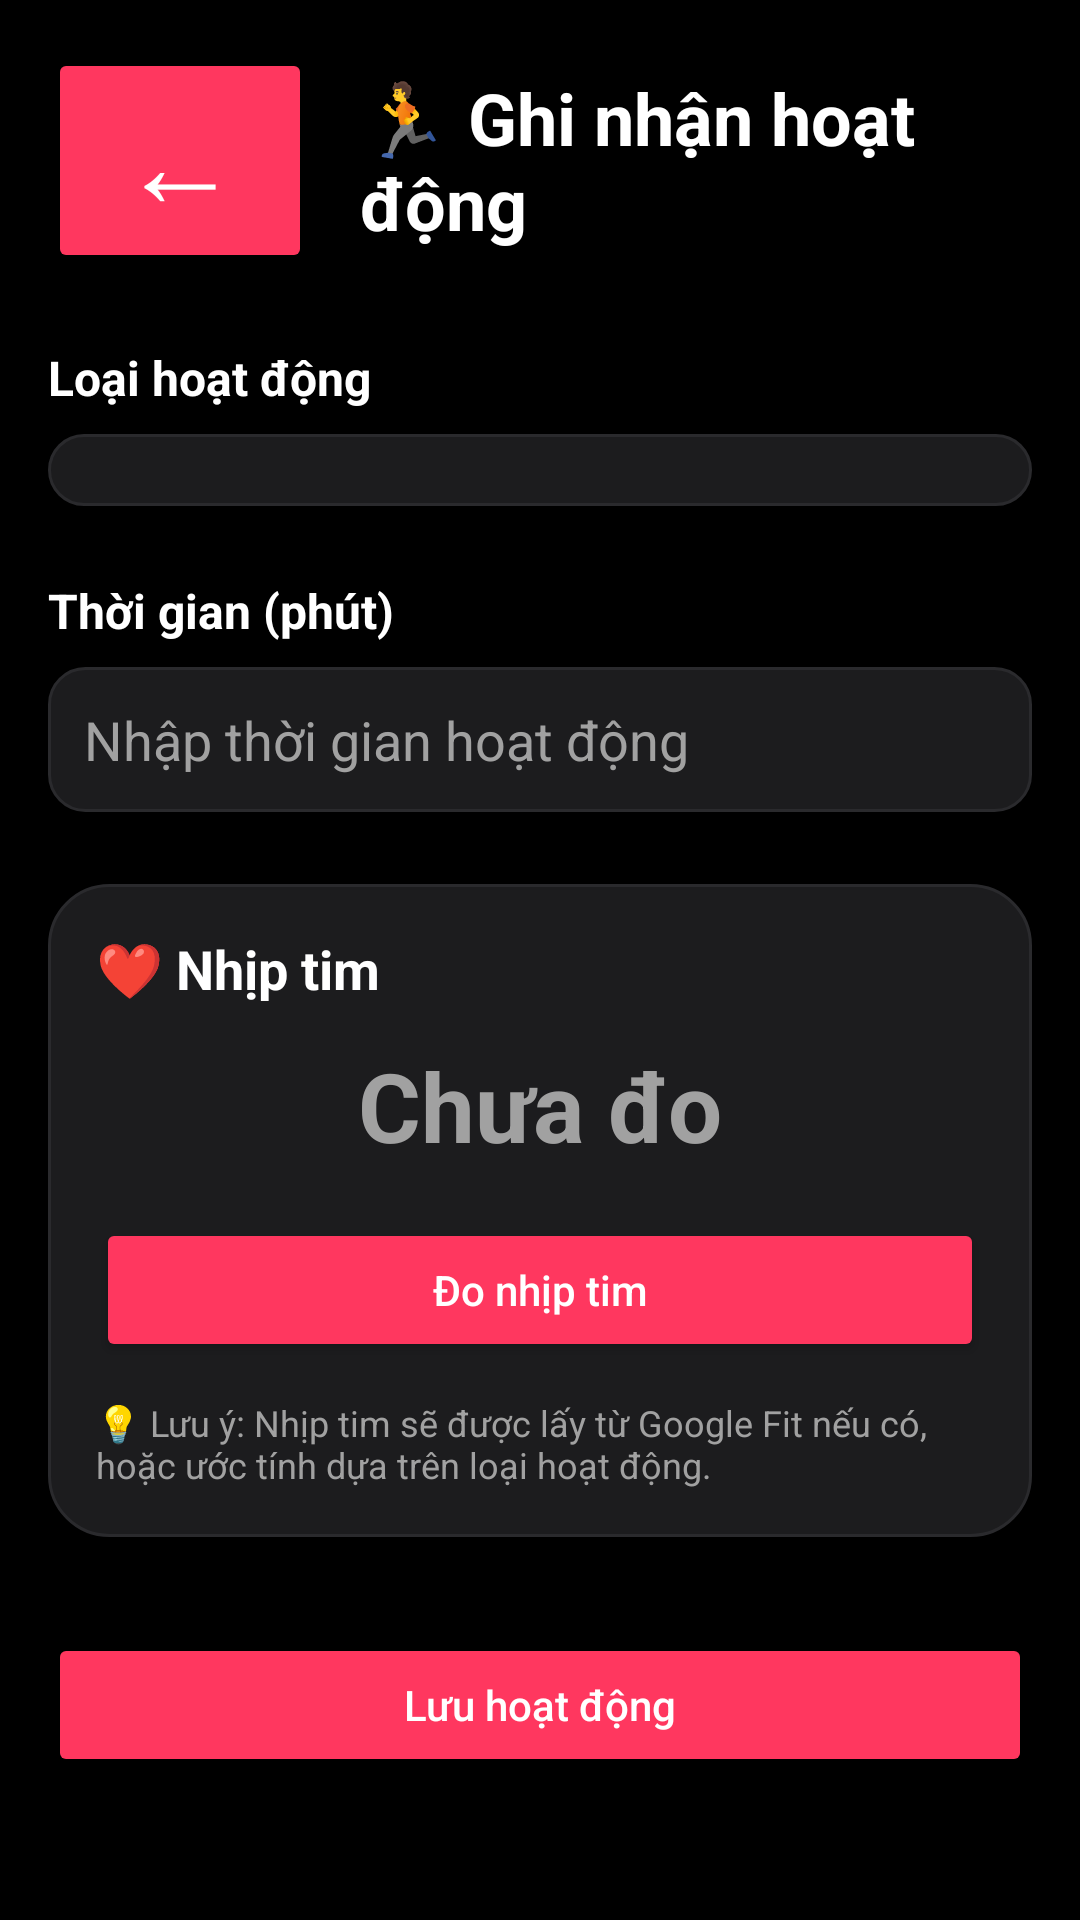

Here is an Android app screen rendered from its layout file. Give the layout XML and the strings, colors and styles it references.
<!-- AndroidManifest.xml: application theme Theme.App_the_duc -->
<!-- res/layout/activity_activity_type.xml -->
<?xml version="1.0" encoding="utf-8"?>
<ScrollView xmlns:android="http://schemas.android.com/apk/res/android"
    android:layout_width="match_parent"
    android:layout_height="match_parent"
    android:background="@color/background_dark"
    android:padding="16dp">

    <LinearLayout
        android:orientation="vertical"
        android:layout_width="match_parent"
        android:layout_height="wrap_content">

        
        <LinearLayout
            android:orientation="horizontal"
            android:layout_width="match_parent"
            android:layout_height="wrap_content"
            android:gravity="center_vertical"
            android:layout_marginBottom="24dp">

            <Button
                android:id="@+id/btnBackActivity"
                android:text="←"
                android:textAllCaps="false"
                android:textColor="#FFFFFF"
                android:textSize="40sp"
                android:backgroundTint="@color/accent_red"
                android:layout_width="wrap_content"
                android:layout_height="wrap_content" />

            <TextView
                android:text="🏃 Ghi nhận hoạt động"
                android:textSize="24sp"
                android:textColor="@color/text_primary"
                android:textStyle="bold"
                android:layout_width="0dp"
                android:layout_height="wrap_content"
                android:layout_weight="1"
                android:layout_marginStart="16dp" />
        </LinearLayout>

        
        <TextView
            android:text="Loại hoạt động"
            android:textSize="16sp"
            android:textColor="@color/text_primary"
            android:textStyle="bold"
            android:layout_width="wrap_content"
            android:layout_height="wrap_content"
            android:layout_marginBottom="8dp" />

        <Spinner
            android:id="@+id/spActivityType"
            android:layout_width="match_parent"
            android:layout_height="wrap_content"
            android:background="@drawable/input_bg"
            android:padding="12dp"
            android:layout_marginBottom="24dp" />

        
        <TextView
            android:text="Thời gian (phút)"
            android:textSize="16sp"
            android:textColor="@color/text_primary"
            android:textStyle="bold"
            android:layout_width="wrap_content"
            android:layout_height="wrap_content"
            android:layout_marginBottom="8dp" />

        <EditText
            android:id="@+id/edtDuration"
            android:hint="Nhập thời gian hoạt động"
            android:inputType="number"
            android:layout_width="match_parent"
            android:layout_height="wrap_content"
            android:background="@drawable/input_bg"
            android:textColor="@color/text_primary"
            android:textColorHint="@color/text_secondary"
            android:padding="12dp"
            android:layout_marginBottom="24dp" />

        
        <LinearLayout
            android:orientation="vertical"
            android:background="@drawable/card_bg"
            android:padding="16dp"
            android:layout_width="match_parent"
            android:layout_height="wrap_content"
            android:layout_marginBottom="24dp">

            <TextView
                android:text="❤️ Nhịp tim"
                android:textSize="18sp"
                android:textColor="@color/text_primary"
                android:textStyle="bold"
                android:layout_width="wrap_content"
                android:layout_height="wrap_content"
                android:layout_marginBottom="12dp" />

            <TextView
                android:id="@+id/txtHeartRate"
                android:text="Chưa đo"
                android:textSize="32sp"
                android:textColor="@color/text_secondary"
                android:textStyle="bold"
                android:layout_width="wrap_content"
                android:layout_height="wrap_content"
                android:layout_gravity="center_horizontal"
                android:layout_marginBottom="16dp" />

            <ProgressBar
                android:id="@+id/progressHeartRate"
                android:layout_width="wrap_content"
                android:layout_height="wrap_content"
                android:layout_gravity="center_horizontal"
                android:visibility="gone"
                android:layout_marginBottom="16dp" />

            <Button
                android:id="@+id/btnMeasureHeartRate"
                android:text="Đo nhịp tim"
                android:textAllCaps="false"
                android:textColor="#FFFFFF"
                android:backgroundTint="@color/accent_red"
                android:layout_width="match_parent"
                android:layout_height="wrap_content" />

            <TextView
                android:text="💡 Lưu ý: Nhịp tim sẽ được lấy từ Google Fit nếu có, hoặc ước tính dựa trên loại hoạt động."
                android:textSize="12sp"
                android:textColor="@color/text_secondary"
                android:layout_width="wrap_content"
                android:layout_height="wrap_content"
                android:layout_marginTop="12dp" />
        </LinearLayout>

        
        <Button
            android:id="@+id/btnSaveActivity"
            android:text="Lưu hoạt động"
            android:textAllCaps="false"
            android:textColor="#FFFFFF"
            android:backgroundTint="@color/accent_red"
            android:layout_width="match_parent"
            android:layout_height="wrap_content"
            android:layout_marginTop="8dp" />

    </LinearLayout>
</ScrollView>
<!-- resources referenced by this layout -->
<resources>
  <color name="accent_red">#FF375F</color>
  <color name="background_dark">#000000</color>
  <color name="text_primary">#FFFFFF</color>
  <color name="text_secondary">#A1A1A1</color>
  <!-- drawable card_bg (drawable) -->
  <shape xmlns:android="http://schemas.android.com/apk/res/android" android:shape="rectangle">
      <solid android:color="#1C1C1E"/>
      <stroke android:width="1dp" android:color="#2A2A2D" />
      <corners android:radius="20dp"/>
      <padding android:left="15dp" android:top="15dp" android:right="15dp" android:bottom="15dp"/>
  </shape>
  <!-- drawable input_bg (drawable) -->
  <shape xmlns:android="http://schemas.android.com/apk/res/android">
      <solid android:color="#1C1C1E"/>
      <stroke android:width="1dp" android:color="#2A2A2D" />
      <corners android:radius="12dp"/>
      <padding android:top="10dp" android:bottom="10dp"/>
  </shape>
  <style name="Theme.App_the_duc" parent="Base.Theme.App_the_duc" />
  <style name="Base.Theme.App_the_duc" parent="Theme.Material3.DayNight.NoActionBar">
          
          
      </style>
</resources>
